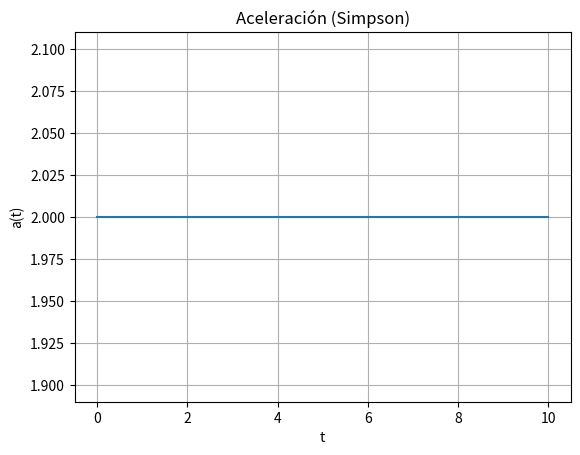
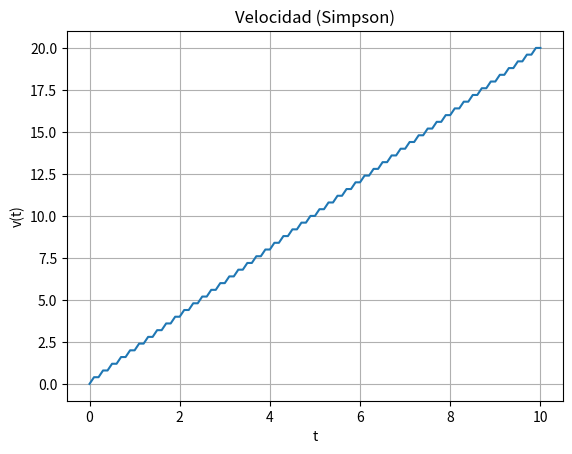
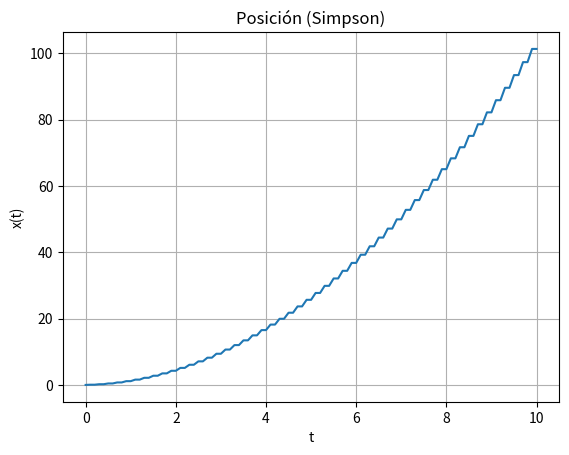

These figures' Python source, in order:
import numpy as np
import matplotlib.pyplot as plt

# Parámetros
C = 2.0  # aceleración constante
t_max = 10.0  # tiempo máximo
n = 100  # número de subintervalos (DEBE SER PAR)

if n % 2 != 0:
    raise ValueError("n debe ser par para Simpson")

# Vector de tiempo
t = np.linspace(0, t_max, n + 1)
h = t[1] - t[0]

# Función aceleración
a = C * np.ones_like(t)


# -------------------------
# Función Simpson
# -------------------------
def simpson(y, h):
    n = len(y) - 1
    S = y[0] + y[-1]

    for i in range(1, n):
        if i % 2 == 0:
            S += 2 * y[i]
        else:
            S += 4 * y[i]

    return (h / 3) * S


# -------------------------
# Calcular velocidad con Simpson acumulado
# -------------------------
v = np.zeros_like(t)

for i in range(2, len(t), 2):
    v[i] = simpson(a[:i + 1], h)
    v[i - 1] = v[i]  # aproximación para puntos intermedios

# -------------------------
# Calcular posición con Simpson acumulado
# -------------------------
x = np.zeros_like(t)

for i in range(2, len(t), 2):
    x[i] = simpson(v[:i + 1], h)
    x[i - 1] = x[i]

# -------------------------
# Gráfica de aceleración
# -------------------------
plt.figure()
plt.plot(t, a)
plt.xlabel('t')
plt.ylabel('a(t)')
plt.title('Aceleración (Simpson)')
plt.grid()
plt.savefig('aceleracion_simpson.png')
plt.close()

# -------------------------
# Gráfica de velocidad
# -------------------------
plt.figure()
plt.plot(t, v)
plt.xlabel('t')
plt.ylabel('v(t)')
plt.title('Velocidad (Simpson)')
plt.grid()
plt.savefig('velocidad_simpson.png')
plt.close()

# -------------------------
# Gráfica de posición
# -------------------------
plt.figure()
plt.plot(t, x)
plt.xlabel('t')
plt.ylabel('x(t)')
plt.title('Posición (Simpson)')
plt.grid()
plt.savefig('posicion_simpson.png')
plt.close()
